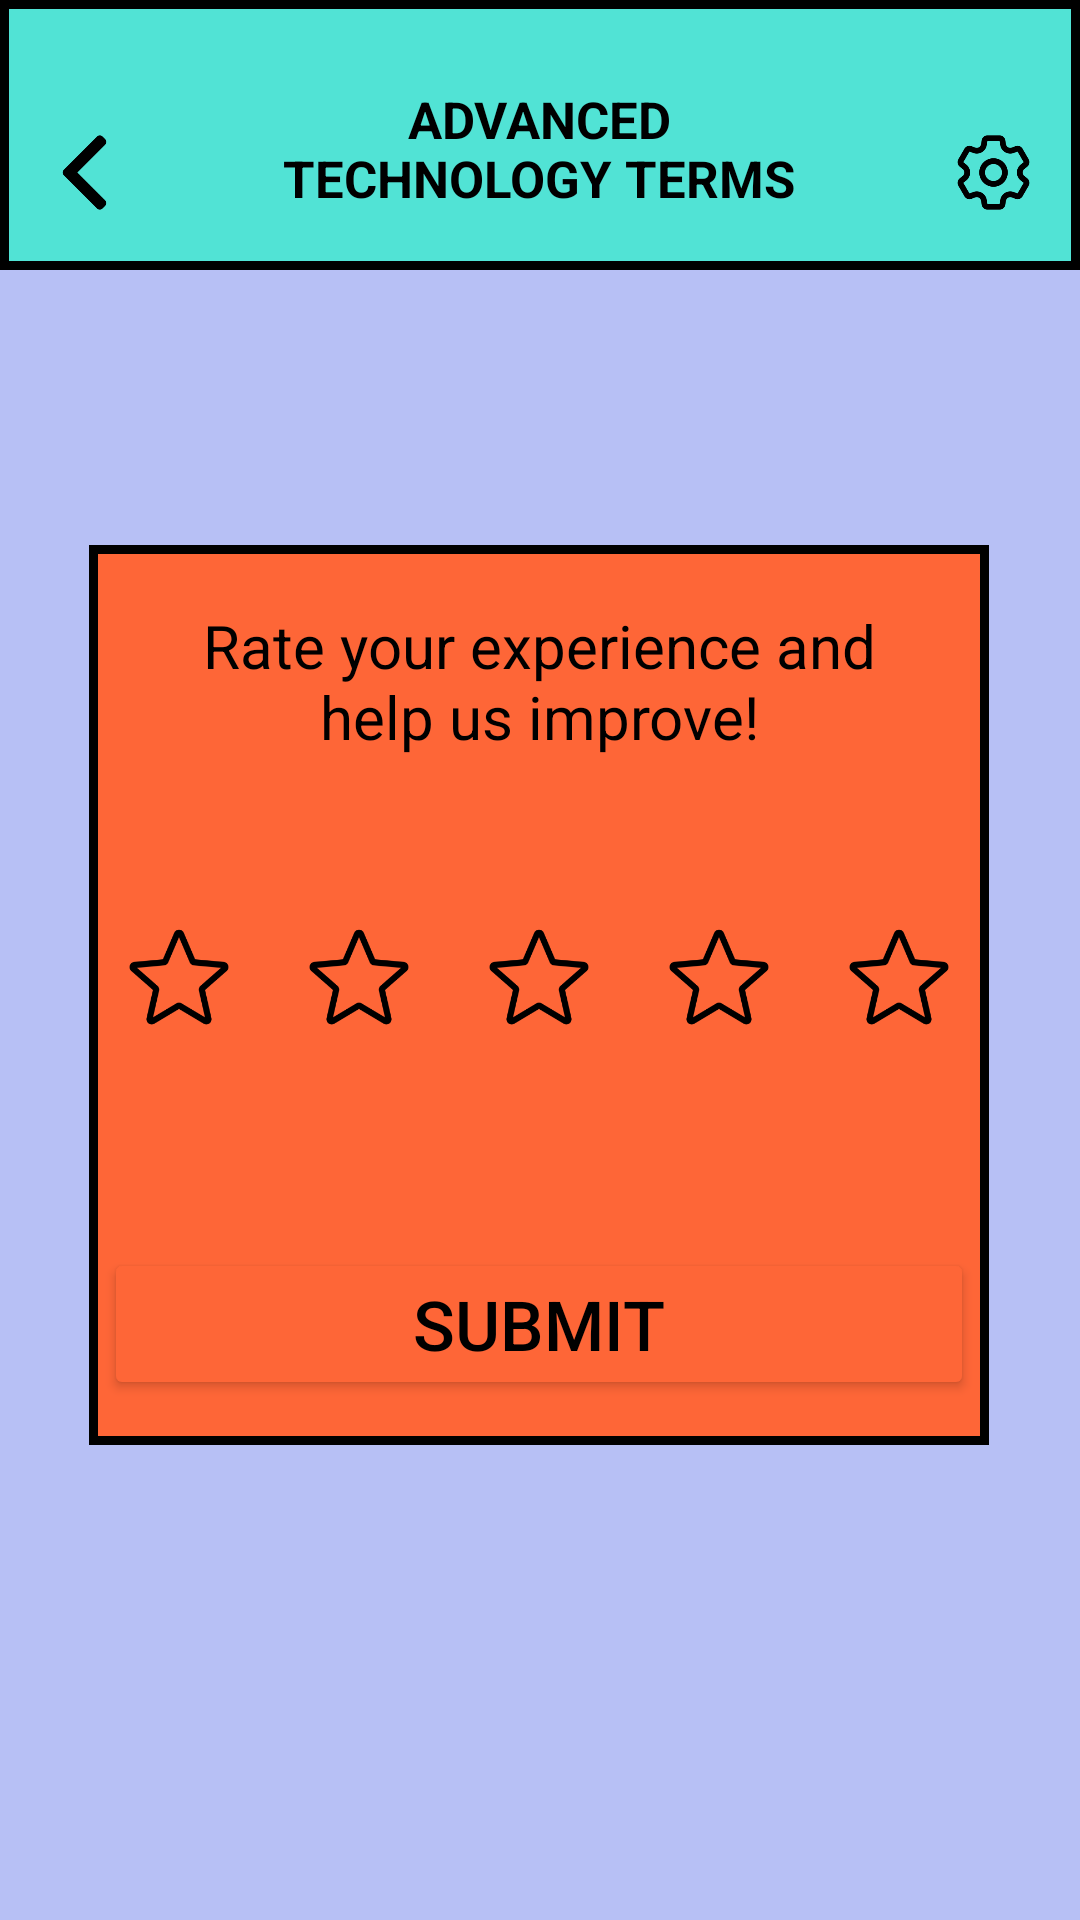

This screen was rendered from an Android layout file. Write that file and the resources it references.
<!-- AndroidManifest.xml: application theme Theme.FlashcardDesign -->
<!-- res/layout/rating.xml -->
<?xml version="1.0" encoding="utf-8"?>
<androidx.constraintlayout.widget.ConstraintLayout xmlns:android="http://schemas.android.com/apk/res/android"
    xmlns:app="http://schemas.android.com/apk/res-auto"
    xmlns:tools="http://schemas.android.com/tools"
    android:id="@+id/main"
    android:layout_width="match_parent"
    android:layout_height="match_parent"
    android:background="#B7C0F5"
    tools:context=".MainActivity">

    <View
        android:id="@+id/viewHeader"
        android:layout_width="match_parent"
        android:layout_height="90dp"
        android:background="@drawable/custom_background_cyan"
        app:layout_constraintEnd_toEndOf="parent"
        app:layout_constraintHorizontal_bias="0.0"
        app:layout_constraintStart_toStartOf="parent"
        app:layout_constraintTop_toTopOf="parent" />

    <TextView
        android:id="@+id/txtFlashcardTitle"
        android:layout_width="200dp"
        android:layout_height="wrap_content"
        android:text="@string/flashcard_title"
        android:textAlignment="center"
        android:textColor="@color/black"
        android:textSize="17dp"
        android:textStyle="bold"
        app:layout_constraintBottom_toBottomOf="@+id/viewHeader"
        app:layout_constraintEnd_toEndOf="@+id/viewHeader"
        app:layout_constraintHorizontal_bias="0.497"
        app:layout_constraintStart_toStartOf="parent"
        app:layout_constraintTop_toTopOf="@+id/viewHeader"
        app:layout_constraintVertical_bias="0.595" />

    <LinearLayout
        android:layout_width="300dp"
        android:layout_height="300dp"
        android:background="@drawable/custom_background_orange"
        android:orientation="vertical"
        android:paddingBottom="15sp"
        app:layout_constraintBottom_toBottomOf="parent"
        app:layout_constraintEnd_toEndOf="parent"
        app:layout_constraintHorizontal_bias="0.495"
        app:layout_constraintStart_toStartOf="parent"
        app:layout_constraintTop_toBottomOf="@+id/viewHeader"
        app:layout_constraintVertical_bias="0.366">

        <TextView
            android:id="@+id/textRateMessage"
            android:layout_width="match_parent"
            android:layout_height="90dp"
            android:paddingLeft="25dp"
            android:paddingTop="20dp"
            android:paddingRight="25dp"
            android:text="@string/rate_message"
            android:textAlignment="center"
            android:textColor="@color/black"
            android:textSize="20sp" />


        <LinearLayout
            android:layout_width="match_parent"
            android:layout_height="60dp"
            android:layout_weight="1"
            android:orientation="horizontal"
            tools:layout_editor_absoluteX="54dp"
            tools:layout_editor_absoluteY="266dp">

            <ImageButton
                android:id="@+id/imgStar1"
                android:layout_width="wrap_content"
                android:layout_height="wrap_content"
                android:layout_weight="1"
                android:background="@android:color/transparent"
                android:scaleType="fitCenter"
                app:srcCompat="@mipmap/star_foreground" />

            <ImageButton
                android:id="@+id/imgStar2"
                android:layout_width="wrap_content"
                android:layout_height="wrap_content"
                android:layout_weight="1"
                android:background="@android:color/transparent"
                android:scaleType="fitCenter"
                app:srcCompat="@mipmap/star_foreground" />

            <ImageButton
                android:id="@+id/imgStar3"
                android:layout_width="wrap_content"
                android:layout_height="wrap_content"
                android:layout_weight="1"
                android:background="@android:color/transparent"
                android:scaleType="fitCenter"
                app:srcCompat="@mipmap/star_foreground" />

            <ImageButton
                android:id="@+id/imgStar4"
                android:layout_width="wrap_content"
                android:layout_height="wrap_content"
                android:layout_weight="1"
                android:background="@android:color/transparent"
                android:scaleType="fitCenter"
                app:srcCompat="@mipmap/star_foreground" />

            <ImageButton
                android:id="@+id/imgStar5"
                android:layout_width="wrap_content"
                android:layout_height="wrap_content"
                android:layout_weight="1"
                android:background="@android:color/transparent"
                android:scaleType="fitCenter"
                app:srcCompat="@mipmap/star_foreground" />
        </LinearLayout>

        <Button
            android:id="@+id/btnSubmit"
            android:layout_width="290dp"
            android:layout_height="wrap_content"
            android:layout_gravity="center"
            android:backgroundTint="#FE6637"
            android:text="@string/submit"
            android:textColor="@color/black"
            android:textSize="23dp" />
    </LinearLayout>

    <ImageButton
        android:id="@+id/imgBack"
        android:layout_width="45dp"
        android:layout_height="45dp"
        android:background="@android:color/transparent"
        android:scaleType="fitCenter"
        app:layout_constraintBottom_toBottomOf="@+id/viewHeader"
        app:layout_constraintEnd_toStartOf="@+id/txtFlashcardTitle"
        app:layout_constraintHorizontal_bias="0.166"
        app:layout_constraintStart_toStartOf="parent"
        app:layout_constraintTop_toTopOf="@+id/viewHeader"
        app:layout_constraintVertical_bias="0.777"
        app:srcCompat="@mipmap/back_foreground" />

    <ImageButton
        android:id="@+id/imgBtnSetting"
        android:layout_width="45dp"
        android:layout_height="45dp"
        android:background="@android:color/transparent"
        android:scaleType="fitCenter"
        app:layout_constraintBottom_toBottomOf="@+id/viewHeader"
        app:layout_constraintEnd_toEndOf="parent"
        app:layout_constraintHorizontal_bias="0.819"
        app:layout_constraintStart_toEndOf="@+id/txtFlashcardTitle"
        app:layout_constraintTop_toTopOf="parent"
        app:layout_constraintVertical_bias="0.777"
        app:srcCompat="@mipmap/settings_foreground" />



</androidx.constraintlayout.widget.ConstraintLayout>
<!-- resources referenced by this layout -->
<resources>
  <!-- drawable custom_background_cyan (drawable) -->
  <?xml version="1.0" encoding="utf-8"?>
  <shape xmlns:android="http://schemas.android.com/apk/res/android"
      android:shape="rectangle">
      
      <stroke
          android:width="3dp"
          android:color="#000000" />
  
      
      <solid android:color="#51E3D5" /> 
  </shape>
  <!-- drawable custom_background_orange (drawable) -->
  <?xml version="1.0" encoding="utf-8"?>
  <shape xmlns:android="http://schemas.android.com/apk/res/android"
      android:shape="rectangle">
      
      <stroke
          android:width="3dp"
          android:color="#000000" />
  
      
      <solid android:color="#FE6637" /> 
  </shape>
  <!-- mipmap back_foreground: webp bitmap (mipmap-hdpi, 328 bytes) -->
  <!-- mipmap settings_foreground: webp bitmap (mipmap-hdpi, 1316 bytes) -->
  <!-- mipmap star_foreground: webp bitmap (mipmap-hdpi, 1394 bytes) -->
  <string name="flashcard_title">ADVANCED TECHNOLOGY TERMS</string>
  <string name="rate_message">Rate your experience and help us improve!</string>
  <string name="submit">Submit</string>
  <style name="Theme.FlashcardDesign" parent="Base.Theme.FlashcardDesign" />
  <style name="Base.Theme.FlashcardDesign" parent="Theme.Material3.DayNight.NoActionBar">
          
          
      </style>
  <!-- not gathered from this repository: default colours our renderer supplied (Android Studio template values) -->
  <color name="black">#FF000000</color>
</resources>
